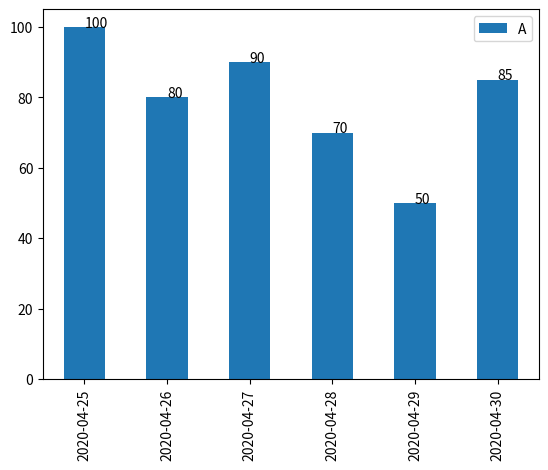

The script that saved this image:
import pandas as pd
import numpy as np
import matplotlib.dates as mdates
import matplotlib.pyplot as plt
import math

# 为了打印值，在series上
def autolabel(ax):
    
    for rect in ax.patches:
        x = rect.get_x() + rect.get_width()/2

        height = rect.get_height()
        height = height if math.isnan(height) ==False else 0
        ax.text(x=x, y=height, s=f"{int(height)}")

dates =[d.strftime("%Y-%m-%d") for d in pd.date_range("20200425",periods=6)]

values=[100,80,90,70,50,85]

df = pd.DataFrame(values,index=dates,columns=list("A"))
print(df)
ax = df.plot(kind="bar")
autolabel(ax)


plt.show()



# import os,ps
# ps.show(os.path.basename(__file__))
